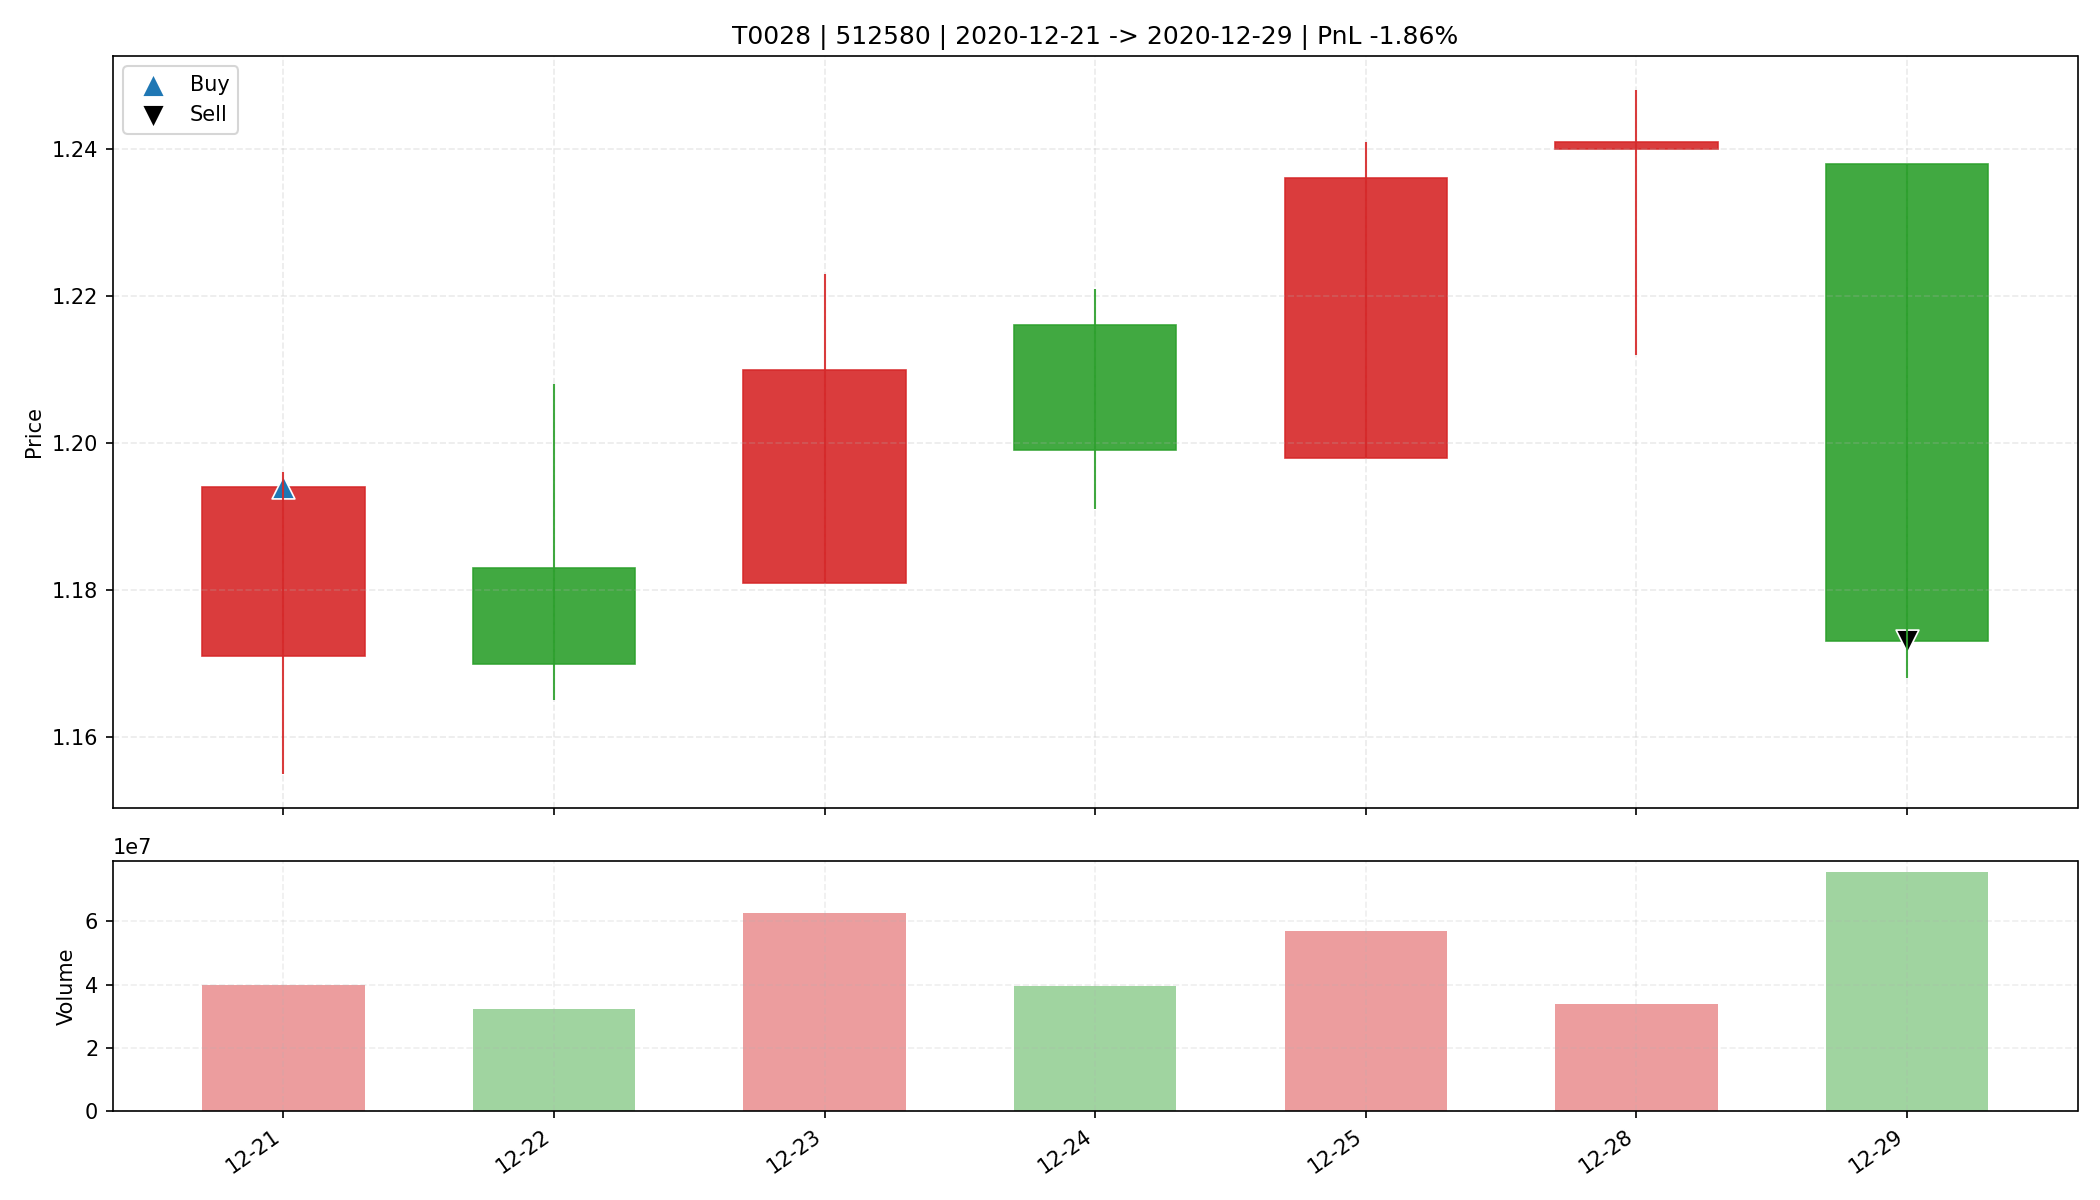

Source data for this figure (header and first rows):
date, open, high, low, close, amount, volume, trade_id, code, buy_date, sell_date, buy_price, sell_price, matched_shares, buy_reason, sell_reason, sell_profit_pct, sell_hold_days, is_buy_day, is_sell_day, holding_day_index
2020-12-21, 1.171, 1.196, 1.155, 1.194, 47096436, 40007300, T0028, 512580, 2020-12-21, 2020-12-29, 1.194, 1.173, 27600, 前10日振幅9.0%, 阳线涨幅2.0%, 突破均线, 放量1.8倍(温和+爆发…, 跌破MA10, -1.857, 6.0, True, False, 0
2020-12-22, 1.183, 1.208, 1.165, 1.17, 38261132, 32231100, T0028, 512580, 2020-12-21, 2020-12-29, 1.194, 1.173, 27600, 前10日振幅9.0%, 阳线涨幅2.0%, 突破均线, 放量1.8倍(温和+爆发…, 跌破MA10, -1.857, 6.0, False, False, 1
2020-12-23, 1.181, 1.223, 1.181, 1.21, 75428352, 62472263, T0028, 512580, 2020-12-21, 2020-12-29, 1.194, 1.173, 27600, 前10日振幅9.0%, 阳线涨幅2.0%, 突破均线, 放量1.8倍(温和+爆发…, 跌破MA10, -1.857, 6.0, False, False, 2
2020-12-24, 1.216, 1.221, 1.191, 1.199, 47668404, 39610400, T0028, 512580, 2020-12-21, 2020-12-29, 1.194, 1.173, 27600, 前10日振幅9.0%, 阳线涨幅2.0%, 突破均线, 放量1.8倍(温和+爆发…, 跌破MA10, -1.857, 6.0, False, False, 3
2020-12-25, 1.198, 1.241, 1.198, 1.236, 69428696, 56811067, T0028, 512580, 2020-12-21, 2020-12-29, 1.194, 1.173, 27600, 前10日振幅9.0%, 阳线涨幅2.0%, 突破均线, 放量1.8倍(温和+爆发…, 跌破MA10, -1.857, 6.0, False, False, 4
2020-12-28, 1.24, 1.248, 1.212, 1.241, 41484404, 33757600, T0028, 512580, 2020-12-21, 2020-12-29, 1.194, 1.173, 27600, 前10日振幅9.0%, 阳线涨幅2.0%, 突破均线, 放量1.8倍(温和+爆发…, 跌破MA10, -1.857, 6.0, False, False, 5
2020-12-29, 1.238, 1.238, 1.168, 1.173, 89306680, 75407877, T0028, 512580, 2020-12-21, 2020-12-29, 1.194, 1.173, 27600, 前10日振幅9.0%, 阳线涨幅2.0%, 突破均线, 放量1.8倍(温和+爆发…, 跌破MA10, -1.857, 6.0, False, True, 6
